Image classification data set "dataset" (schwein69/VA_Project on GitHub). Class labels (5): fist, index finger pointing, open palm, pinch, two fingers.

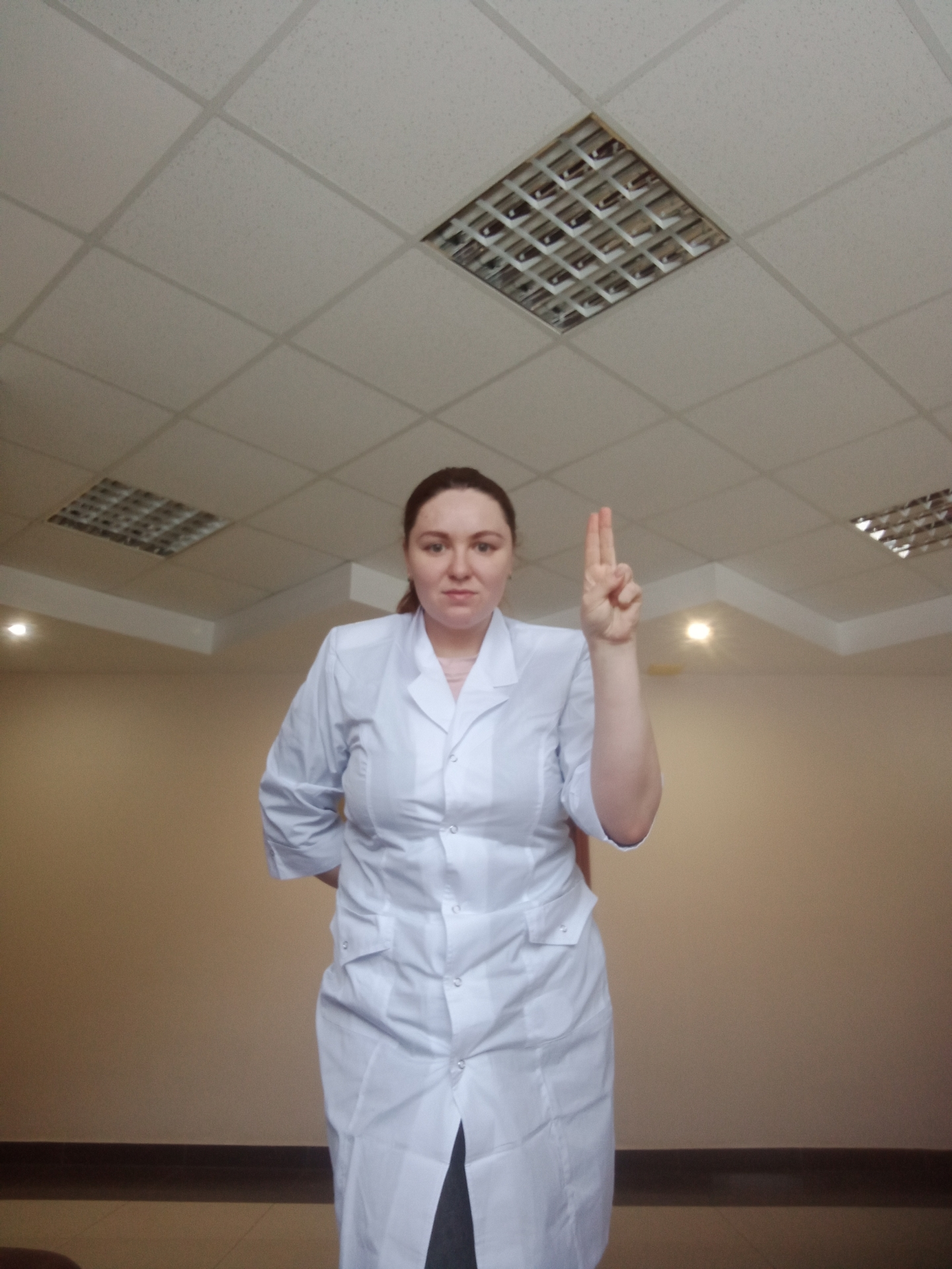
Label: two fingers

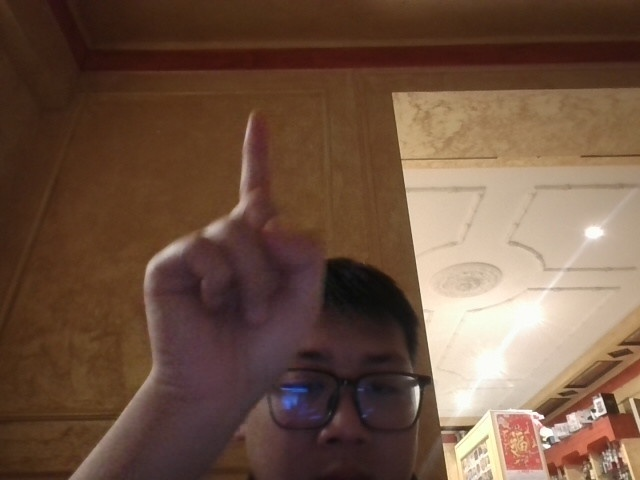
Label: index finger pointing

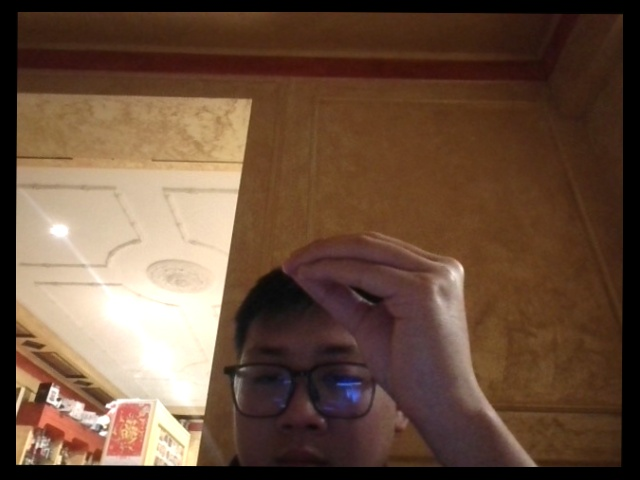
Label: pinch

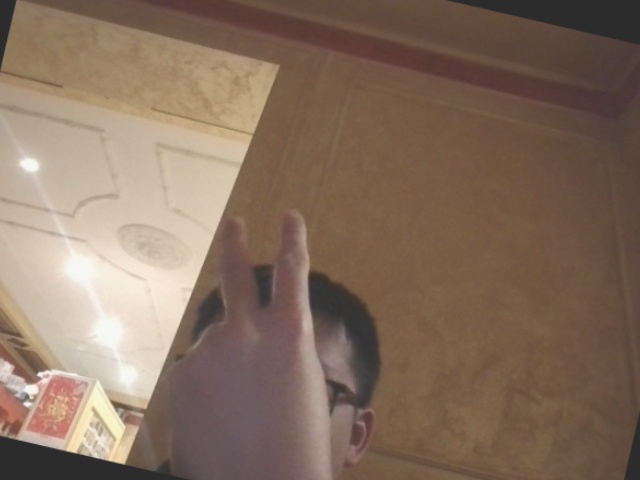
Label: two fingers

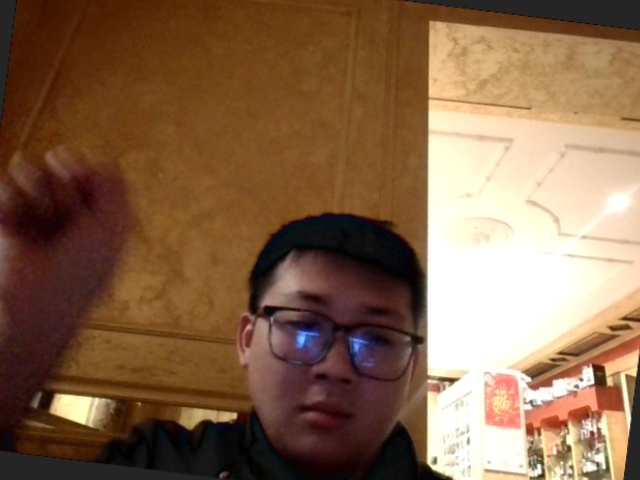
Label: fist

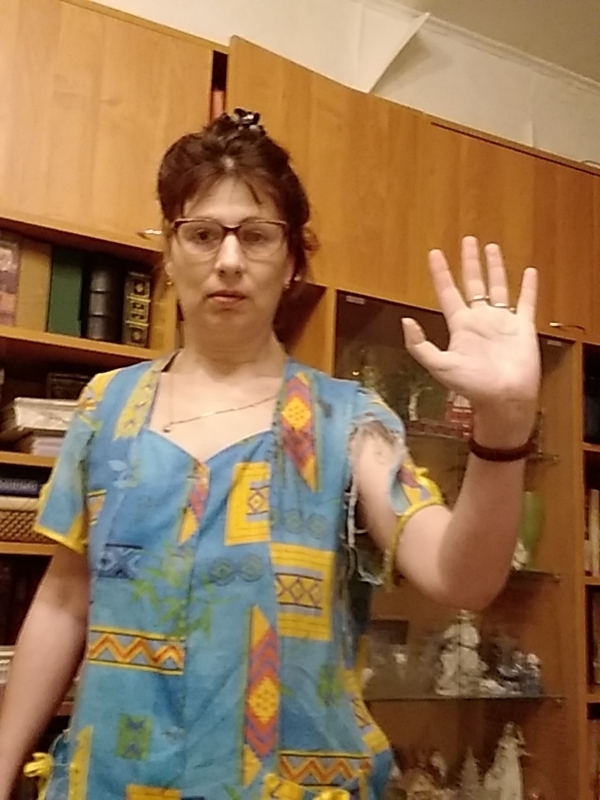
Label: open palm
